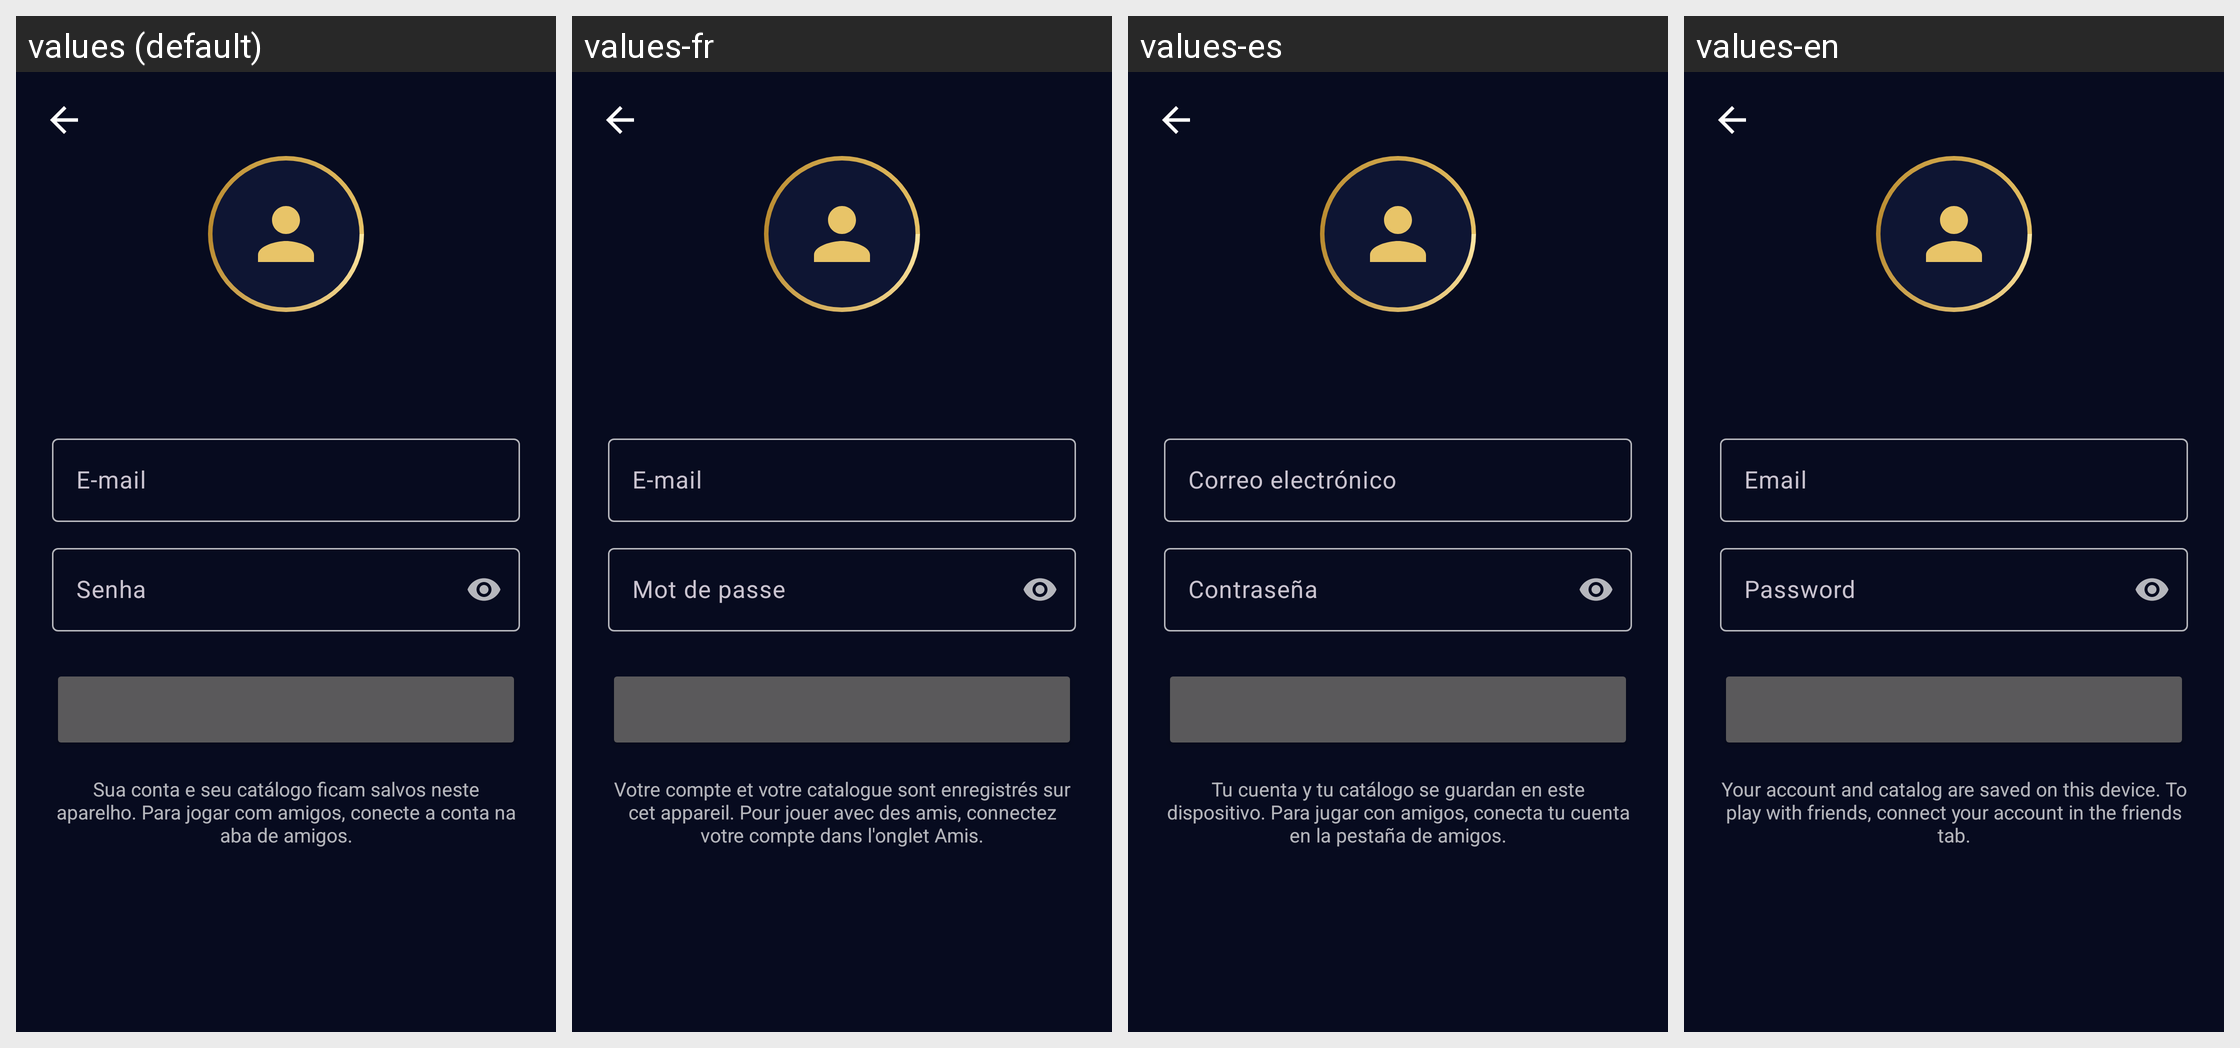

This grid shows one Android layout under several languages. Give, for every string resource on the screen, its name, the default text and each shown locale's text.
Android screen res/layout/fragment_auth.xml rendered under 4 locales, left to right: values (default), values-fr, values-es, values-en. Device: Nexus 5 (rendered at 1080×1920; each locale shown at half size, 540×960, under a caption strip naming it); theme Theme.OVigia.
Strings drawn on this screen, with the default value and each locale's value (text and hints the layout hard-codes, and strings that could not be matched under every locale, appear in the picture but are not listed):

auth_hint_email
  values: E-mail
  values-fr: E-mail
  values-es: Correo electrónico
  values-en: Email

auth_hint_password
  values: Senha
  values-fr: Mot de passe
  values-es: Contraseña
  values-en: Password

auth_local_note
  values: Sua conta e seu catálogo ficam salvos neste aparelho. Para jogar com amigos, conecte a conta na aba de amigos.
  values-fr: Votre compte et votre catalogue sont enregistrés sur cet appareil. Pour jouer avec des amis, connectez votre compte dans l'onglet Amis.
  values-es: Tu cuenta y tu catálogo se guardan en este dispositivo. Para jugar con amigos, conecta tu cuenta en la pestaña de amigos.
  values-en: Your account and catalog are saved on this device. To play with friends, connect your account in the friends tab.
